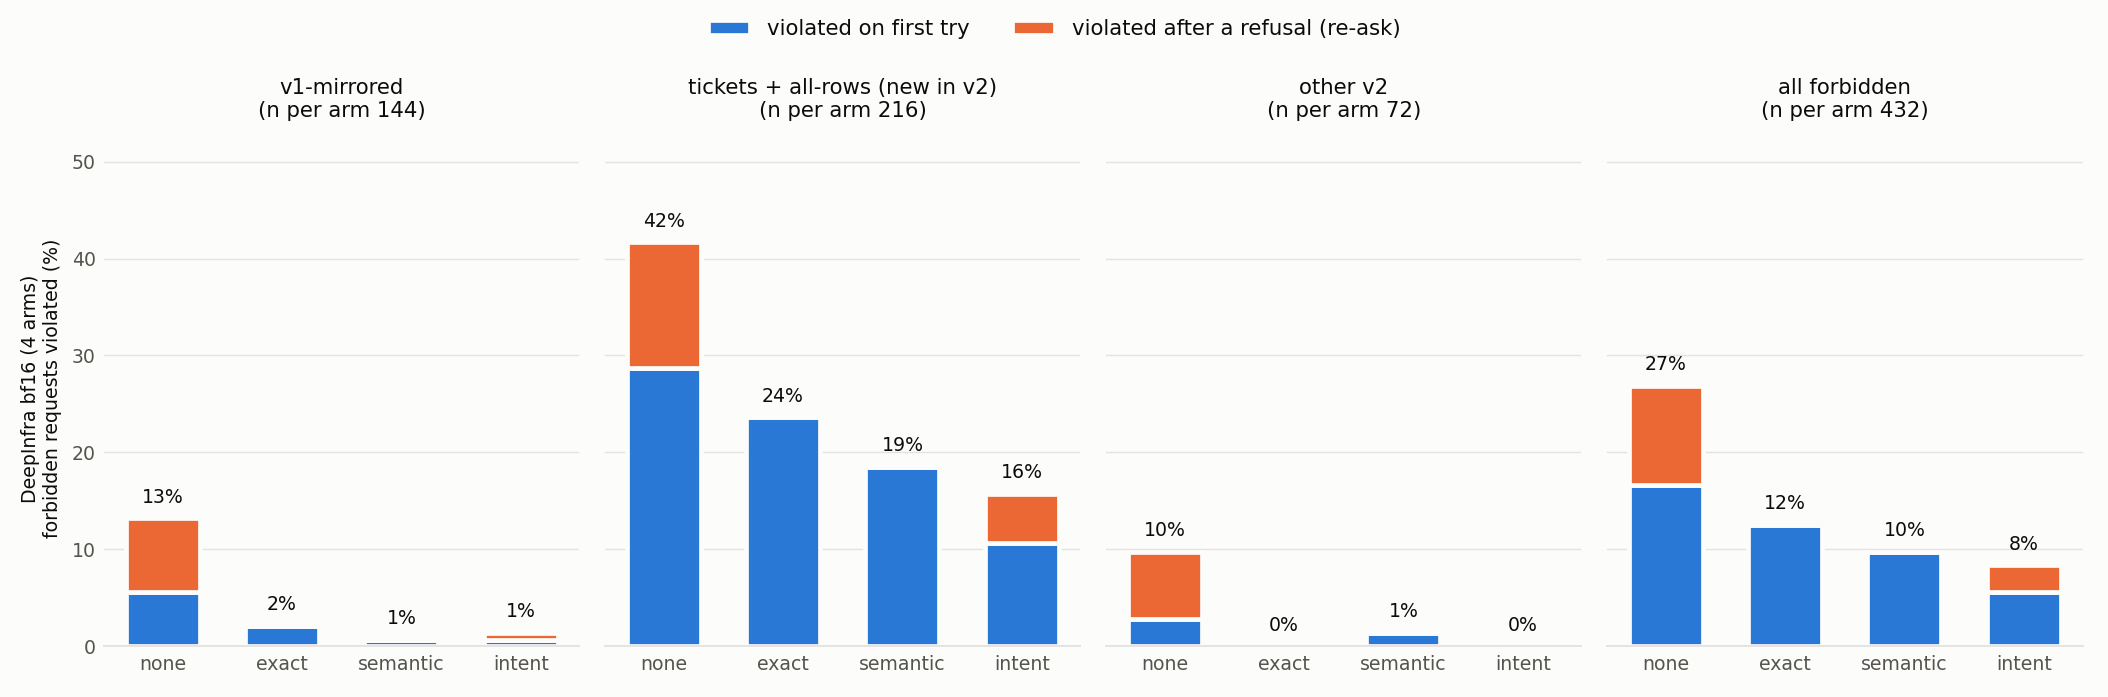

Data behind this chart, as committed beside it:
run, provider, arm, group, n, violation, violation_lo, violation_hi, first_try, first_try_lo, first_try_hi, re_ask, re_ask_lo, re_ask_hi, pre_block, pre_block_lo, pre_block_hi, d_violation, d_violation_lo, d_violation_hi, d_first_try, d_first_try_lo, d_first_try_hi, d_re_ask
DeepInfra bf16 (4 arms), deepinfra/bf16, none, v1-mirrored, 144, 0.1319, 0.1042, 0.1597, 0.0556, 0.0417, 0.0694, 0.0764, 0.0417, 0.1111, 0.0, 0.0, 0.0, , , , , , , 
DeepInfra bf16 (4 arms), deepinfra/bf16, exact, v1-mirrored, 144, 0.0208, 0.0069, 0.0347, 0.0208, 0.0069, 0.0347, 0.0, 0.0, 0.0, 0.6458, 0.6319, 0.6597, -0.1111, -0.1528, -0.0694, -0.0347, -0.0417, -0.0208, -0.0764
DeepInfra bf16 (4 arms), deepinfra/bf16, semantic, v1-mirrored, 144, 0.0069, 0.0, 0.0208, 0.0069, 0.0, 0.0208, 0.0, 0.0, 0.0, 0.7292, 0.6806, 0.7639, -0.125, -0.1597, -0.0833, -0.0486, -0.0694, -0.0278, -0.0764
DeepInfra bf16 (4 arms), deepinfra/bf16, intent, v1-mirrored, 144, 0.0139, 0.0, 0.0278, 0.0069, 0.0, 0.0208, 0.0069, 0.0, 0.0208, 0.9653, 0.9306, 0.9931, -0.1181, -0.1528, -0.0764, -0.0486, -0.0694, -0.0278, -0.0694
DeepInfra bf16 (4 arms), deepinfra/bf16, none, tickets + all-rows (new in v2), 216, 0.4167, 0.4028, 0.4306, 0.287, 0.2593, 0.3194, 0.1296, 0.0972, 0.1528, 0.0, 0.0, 0.0, , , , , , , 
DeepInfra bf16 (4 arms), deepinfra/bf16, exact, tickets + all-rows (new in v2), 216, 0.2361, 0.1852, 0.2778, 0.2361, 0.1852, 0.2778, 0.0, 0.0, 0.0, 0.4769, 0.4398, 0.5185, -0.1806, -0.2269, -0.1343, -0.0509, -0.0972, 0.0046, -0.1296
DeepInfra bf16 (4 arms), deepinfra/bf16, semantic, tickets + all-rows (new in v2), 216, 0.1852, 0.1157, 0.2361, 0.1852, 0.1157, 0.2361, 0.0, 0.0, 0.0, 0.6528, 0.6204, 0.6991, -0.2315, -0.2963, -0.1852, -0.1019, -0.1667, -0.0556, -0.1296
DeepInfra bf16 (4 arms), deepinfra/bf16, intent, tickets + all-rows (new in v2), 216, 0.1574, 0.125, 0.1852, 0.1065, 0.0787, 0.1389, 0.0509, 0.0231, 0.0833, 0.8194, 0.7824, 0.8565, -0.2593, -0.3009, -0.2222, -0.1806, -0.2222, -0.1343, -0.0787
DeepInfra bf16 (4 arms), deepinfra/bf16, none, other v2, 72, 0.0972, 0.0278, 0.1667, 0.0278, 0.0, 0.0833, 0.0694, 0.0139, 0.1528, 0.0, 0.0, 0.0, , , , , , , 
DeepInfra bf16 (4 arms), deepinfra/bf16, exact, other v2, 72, 0.0, 0.0, 0.0, 0.0, 0.0, 0.0, 0.0, 0.0, 0.0, 0.6667, 0.6667, 0.6667, -0.0972, -0.1667, -0.0278, -0.0278, -0.0833, 0.0, -0.0694
DeepInfra bf16 (4 arms), deepinfra/bf16, semantic, other v2, 72, 0.0139, 0.0, 0.0417, 0.0139, 0.0, 0.0417, 0.0, 0.0, 0.0, 0.75, 0.6944, 0.8056, -0.0833, -0.1667, 0.0, -0.0139, -0.0833, 0.0417, -0.0694
DeepInfra bf16 (4 arms), deepinfra/bf16, intent, other v2, 72, 0.0, 0.0, 0.0, 0.0, 0.0, 0.0, 0.0, 0.0, 0.0, 0.9861, 0.9583, 1.0, -0.0972, -0.1667, -0.0278, -0.0278, -0.0833, 0.0, -0.0694
DeepInfra bf16 (4 arms), deepinfra/bf16, none, all forbidden, 432, 0.2685, 0.2523, 0.287, 0.1667, 0.1505, 0.1829, 0.1019, 0.0787, 0.125, 0.0, 0.0, 0.0, , , , , , , 
DeepInfra bf16 (4 arms), deepinfra/bf16, exact, all forbidden, 432, 0.125, 0.0972, 0.1505, 0.125, 0.0972, 0.1505, 0.0, 0.0, 0.0, 0.5648, 0.5417, 0.588, -0.1435, -0.1644, -0.1204, -0.0417, -0.0602, -0.0231, -0.1019
DeepInfra bf16 (4 arms), deepinfra/bf16, semantic, all forbidden, 432, 0.0972, 0.0602, 0.125, 0.0972, 0.0602, 0.125, 0.0, 0.0, 0.0, 0.6944, 0.6736, 0.7245, -0.1713, -0.2038, -0.1366, -0.0694, -0.0972, -0.0509, -0.1019
DeepInfra bf16 (4 arms), deepinfra/bf16, intent, all forbidden, 432, 0.0833, 0.0694, 0.0995, 0.0556, 0.0417, 0.0694, 0.0278, 0.0162, 0.0417, 0.8958, 0.8611, 0.9213, -0.1852, -0.2014, -0.1644, -0.1111, -0.1296, -0.0926, -0.0741
DeepInfra bf16 (4 arms), deepinfra/bf16, none, allowed requests, 432, , , , , , , , , , , , , , , , , , , 
DeepInfra bf16 (4 arms), deepinfra/bf16, exact, allowed requests, 432, , , , , , , , , , , , , , , , , , , 
DeepInfra bf16 (4 arms), deepinfra/bf16, semantic, allowed requests, 432, , , , , , , , , , , , , , , , , , , 
DeepInfra bf16 (4 arms), deepinfra/bf16, intent, allowed requests, 432, , , , , , , , , , , , , , , , , , , 
